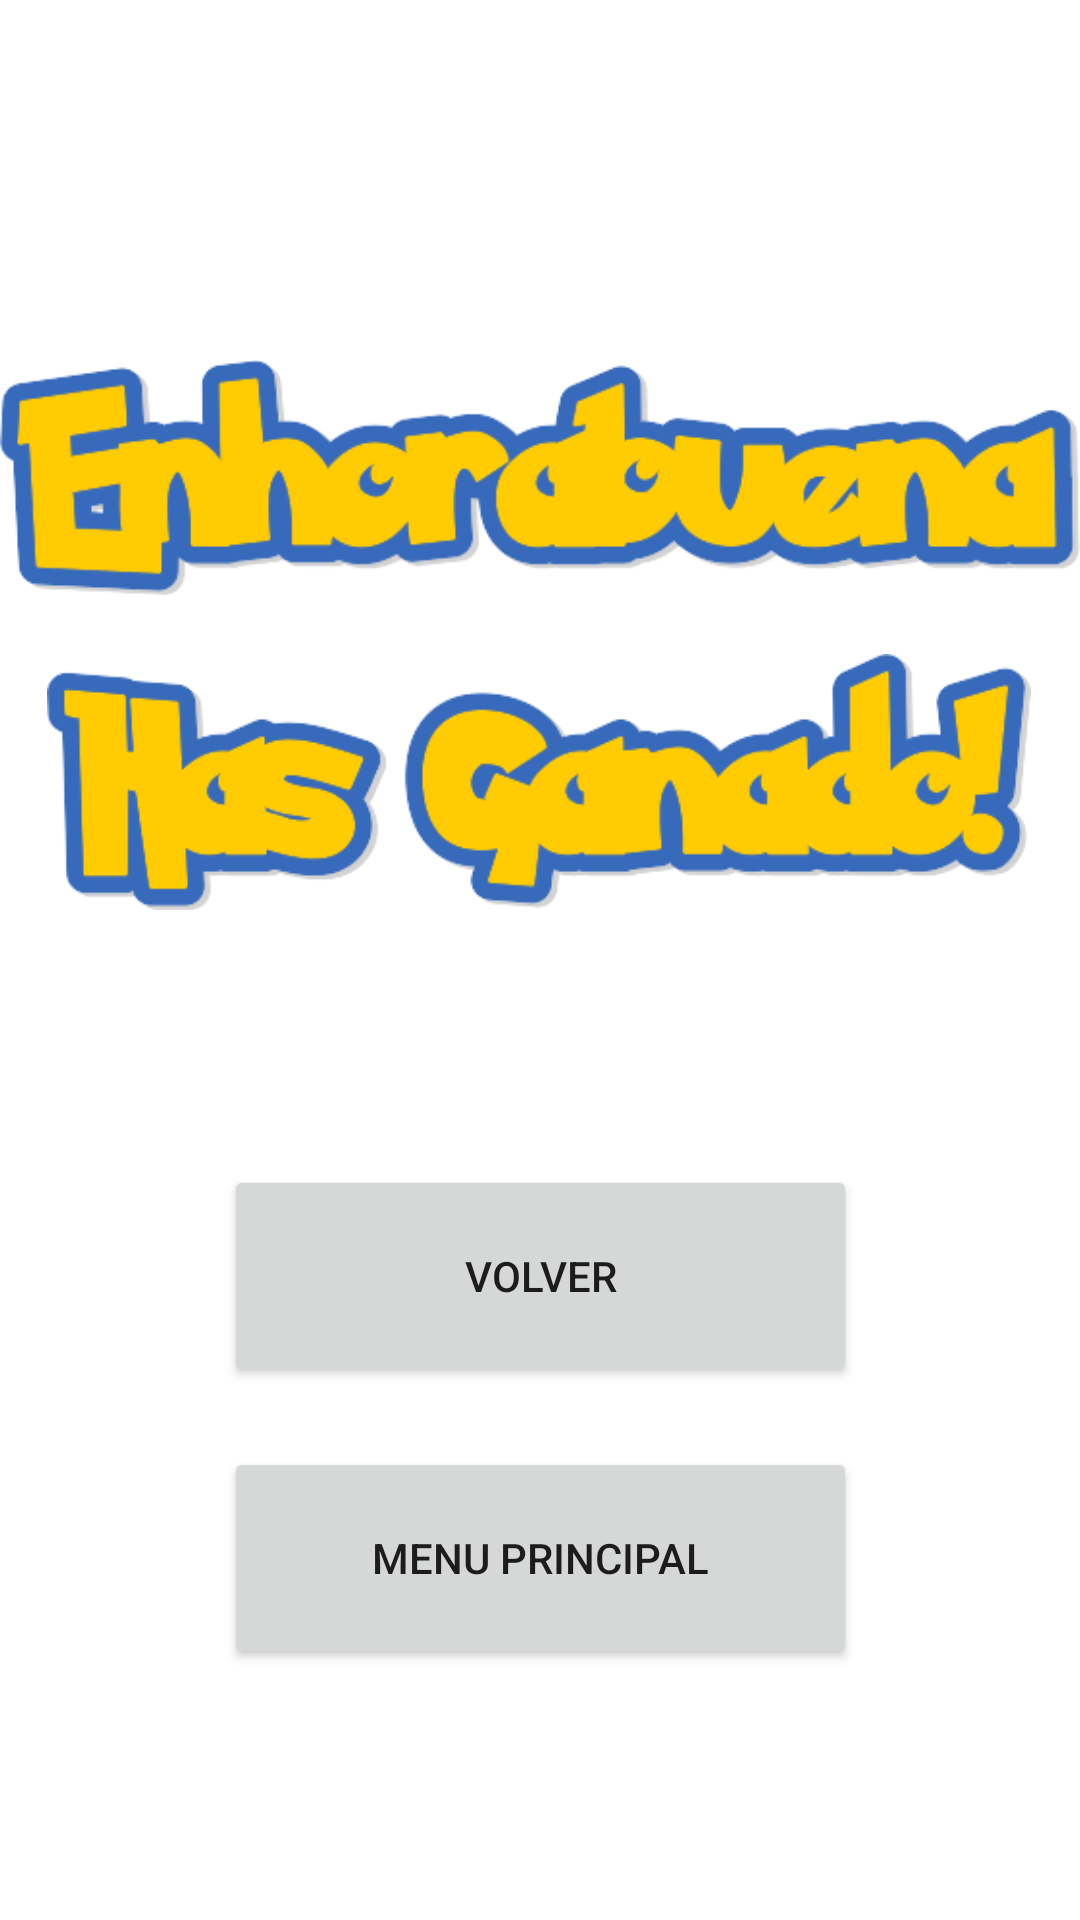

Reconstruct the res/layout file that produces this screen, plus the resources it refers to.
<!-- AndroidManifest.xml: application theme Theme.08_Ejemplo_02 -->
<!-- res/layout/activity_menu_final.xml -->
<?xml version="1.0" encoding="utf-8"?>
<androidx.constraintlayout.widget.ConstraintLayout xmlns:android="http://schemas.android.com/apk/res/android"
    xmlns:app="http://schemas.android.com/apk/res-auto"
    xmlns:tools="http://schemas.android.com/tools"
    android:layout_width="match_parent"
    android:layout_height="match_parent"
    tools:context=".MenuFinal">

    <ImageView
        android:id="@+id/imageView2"
        android:layout_width="wrap_content"
        android:layout_height="wrap_content"
        app:layout_constraintBottom_toBottomOf="parent"
        app:layout_constraintEnd_toEndOf="parent"
        app:layout_constraintHorizontal_bias="1.0"
        app:layout_constraintStart_toStartOf="parent"
        app:layout_constraintTop_toTopOf="parent"
        app:layout_constraintVertical_bias="0.19"
        app:srcCompat="@drawable/enhorebuena" />

    <ImageView
        android:id="@+id/imageView3"
        android:layout_width="328dp"
        android:layout_height="104dp"
        app:layout_constraintBottom_toBottomOf="parent"
        app:layout_constraintEnd_toEndOf="parent"
        app:layout_constraintHorizontal_bias="0.493"
        app:layout_constraintStart_toStartOf="parent"
        app:layout_constraintTop_toTopOf="parent"
        app:layout_constraintVertical_bias="0.389"
        app:srcCompat="@drawable/hasganado" />

    <Button
        android:id="@+id/button"
        android:layout_width="211dp"
        android:layout_height="74dp"
        android:text="@string/Volver"
        app:layout_constraintBottom_toBottomOf="parent"
        app:layout_constraintEnd_toEndOf="parent"
        app:layout_constraintStart_toStartOf="parent"
        app:layout_constraintTop_toTopOf="parent"
        app:layout_constraintVertical_bias="0.686"
        android:onClick="Volver"
        />

    <Button
        android:id="@+id/button5"
        android:layout_width="211dp"
        android:layout_height="74dp"
        android:text="@string/MenuPrincipal"
        app:layout_constraintBottom_toBottomOf="parent"
        app:layout_constraintEnd_toEndOf="parent"
        app:layout_constraintStart_toStartOf="parent"
        app:layout_constraintTop_toTopOf="parent"
        app:layout_constraintVertical_bias="0.852"
        android:onClick="MenuPrincipal"
        />
</androidx.constraintlayout.widget.ConstraintLayout>
<!-- resources referenced by this layout -->
<resources>
  <!-- drawable enhorebuena: png bitmap (drawable, 20054 bytes) -->
  <!-- drawable hasganado: png bitmap (drawable, 20920 bytes) -->
  <string name="MenuPrincipal">Menu Principal</string>
  <string name="Volver">Volver</string>
  <style name="Theme.08_Ejemplo_02" parent="Theme.MaterialComponents.Light.NoActionBar">
          
          <item name="colorPrimary">@color/purple_500</item>
          <item name="colorPrimaryVariant">@color/purple_700</item>
          <item name="colorOnPrimary">@color/white</item>
          
          <item name="colorSecondary">@color/teal_200</item>
          <item name="colorSecondaryVariant">@color/teal_700</item>
          <item name="colorOnSecondary">@color/black</item>
          
          <item name="android:statusBarColor" tools:targetApi="l">?attr/colorPrimaryVariant</item>
          
      </style>
  <!-- not gathered from this repository: default colours our renderer supplied (Android Studio template values) -->
  <color name="purple_500">#FF6200EE</color>
  <color name="purple_700">#FF3700B3</color>
  <color name="teal_200">#FF03DAC5</color>
  <color name="teal_700">#FF018786</color>
  <color name="black">#FF000000</color>
  <color name="white">#FFFFFFFF</color>
</resources>
